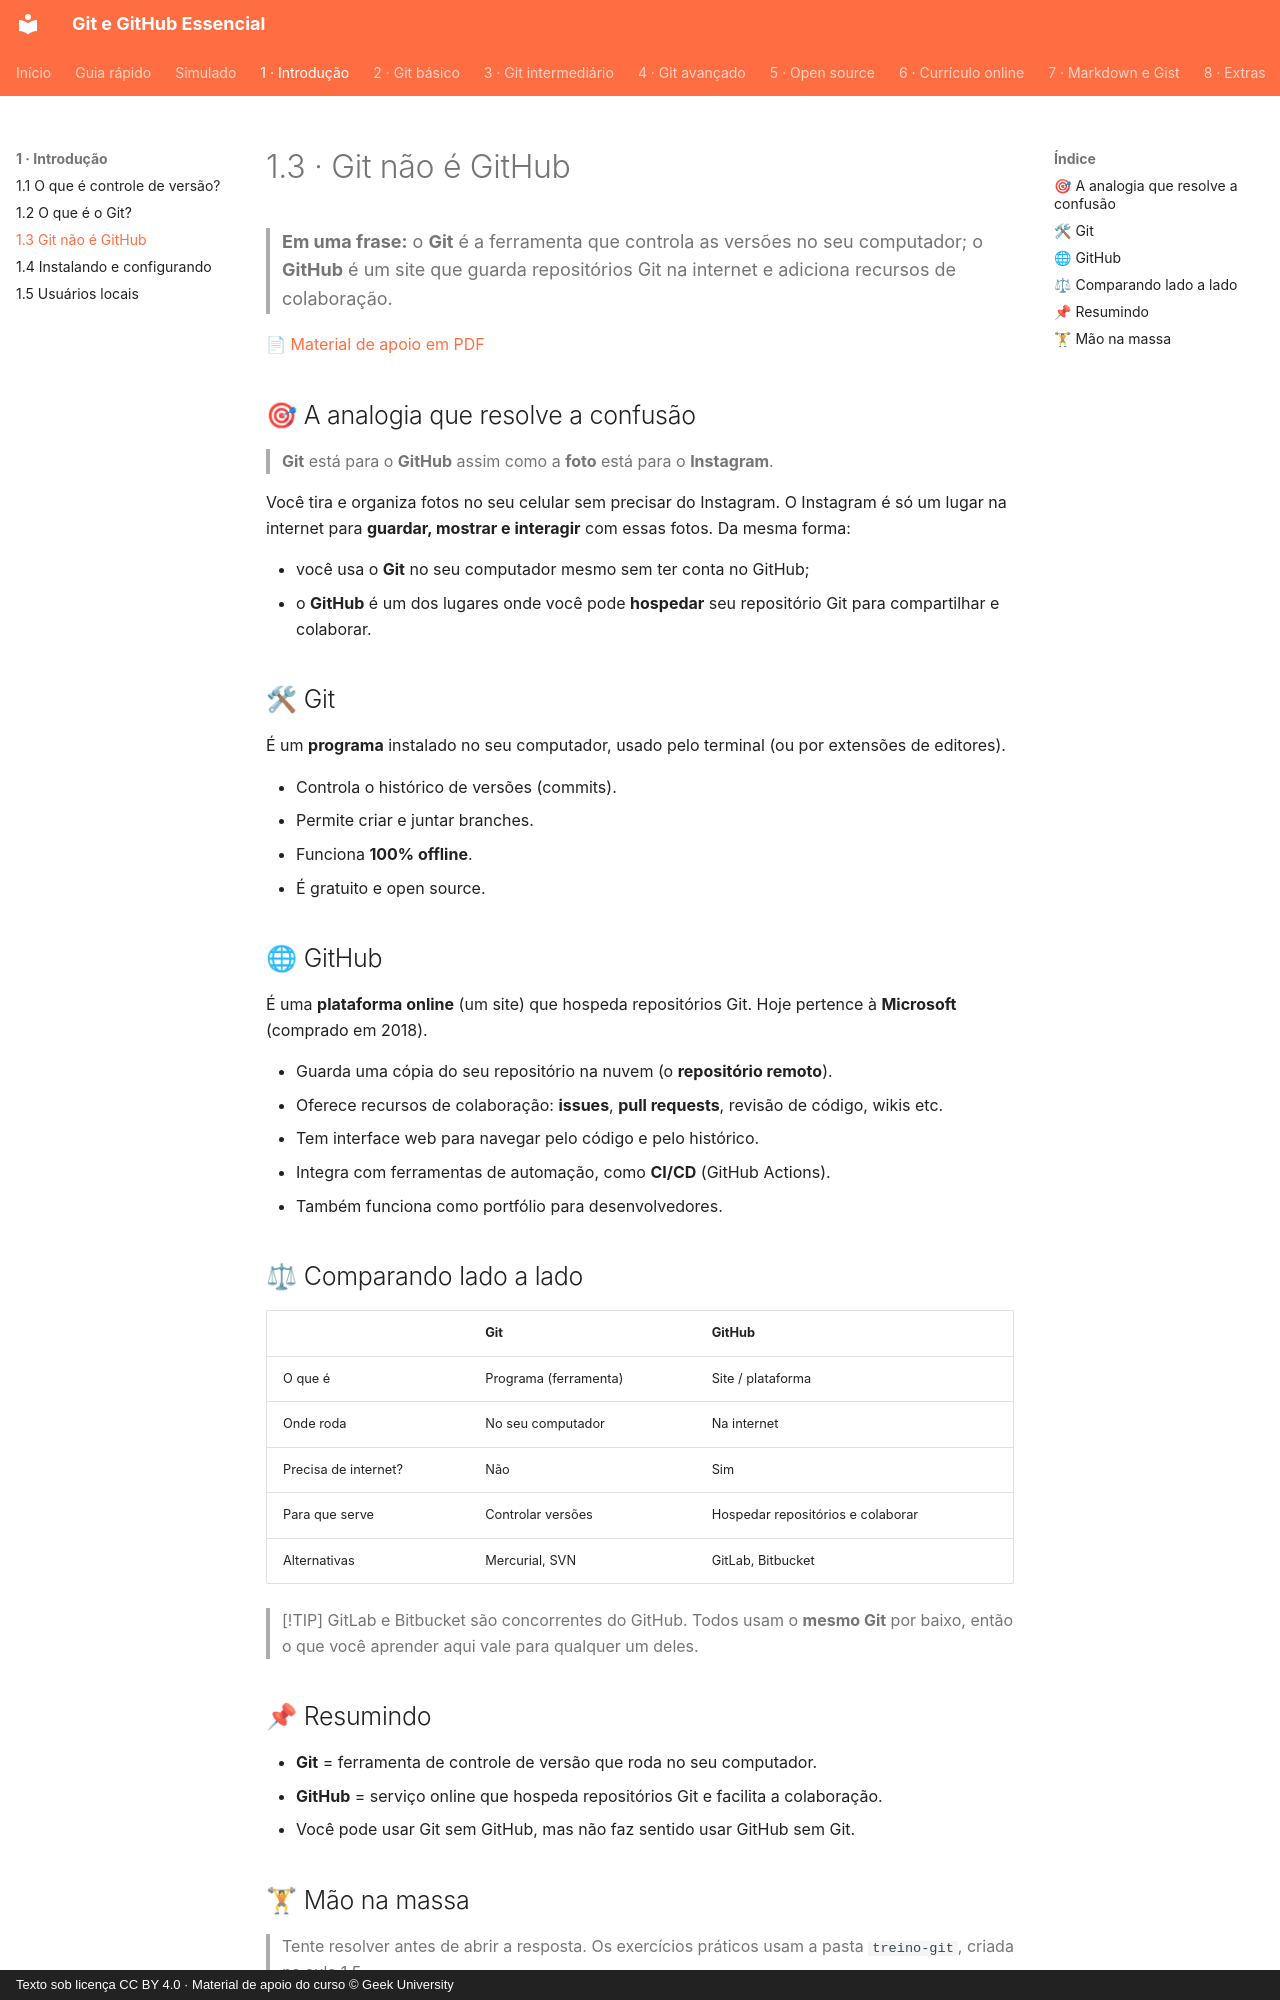

repository: Joshpcbrrj/Udemy-Geek_university-Git_GitHub-Essencial_para_o_Desenvolvedor · page: 01-introducao/03-git-nao-e-github/index.html · generator: mkdocs · copyright: Texto sob licença CC BY 4.0 · Material de apoio do curso © Geek University

# 1.3 · Git não é GitHub

> **Em uma frase:** o **Git** é a ferramenta que controla as versões no seu computador; o **GitHub** é um site que guarda repositórios Git na internet e adiciona recursos de colaboração.

📄 [Material de apoio em PDF](./img/pdf-git-nao-e-github.pdf)

## 🎯 A analogia que resolve a confusão

> **Git** está para o **GitHub** assim como a **foto** está para o **Instagram**.

Você tira e organiza fotos no seu celular sem precisar do Instagram. O Instagram é só um lugar na internet para **guardar, mostrar e interagir** com essas fotos. Da mesma forma:

- você usa o **Git** no seu computador mesmo sem ter conta no GitHub;
- o **GitHub** é um dos lugares onde você pode **hospedar** seu repositório Git para compartilhar e colaborar.

## 🛠 Git

É um **programa** instalado no seu computador, usado pelo terminal (ou por extensões de editores).

- Controla o histórico de versões (commits).
- Permite criar e juntar branches.
- Funciona **100% offline**.
- É gratuito e open source.

## 🌐 GitHub

É uma **plataforma online** (um site) que hospeda repositórios Git. Hoje pertence à **Microsoft** (comprado em 2018).

- Guarda uma cópia do seu repositório na nuvem (o **repositório remoto**).
- Oferece recursos de colaboração: **issues**, **pull requests**, revisão de código, wikis etc.
- Tem interface web para navegar pelo código e pelo histórico.
- Integra com ferramentas de automação, como **CI/CD** (GitHub Actions).
- Também funciona como portfólio para desenvolvedores.

## ⚖ Comparando lado a lado

| | Git | GitHub |
| --- | --- | --- |
| O que é | Programa (ferramenta) | Site / plataforma |
| Onde roda | No seu computador | Na internet |
| Precisa de internet? | Não | Sim |
| Para que serve | Controlar versões | Hospedar repositórios e colaborar |
| Alternativas | Mercurial, SVN | GitLab, Bitbucket |

> [!TIP]
> GitLab e Bitbucket são concorrentes do GitHub. Todos usam o **mesmo Git** por baixo, então o que você aprender aqui vale para qualquer um deles.

## 📌 Resumindo

- **Git** = ferramenta de controle de versão que roda no seu computador.
- **GitHub** = serviço online que hospeda repositórios Git e facilita a colaboração.
- Você pode usar Git sem GitHub, mas não faz sentido usar GitHub sem Git.
